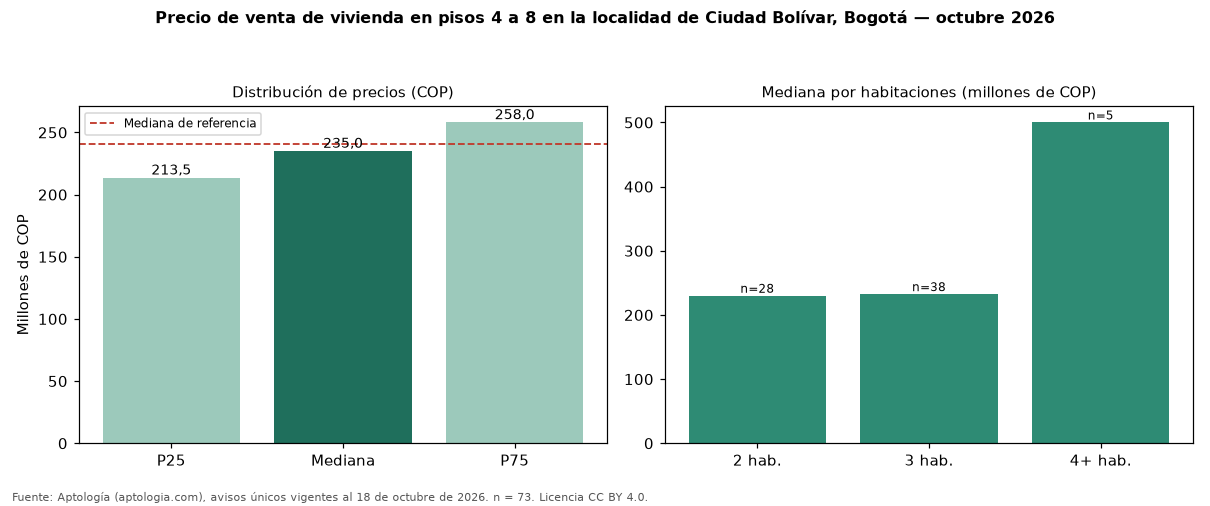

The table this chart was drawn from, first rows:
seccion, metrica, valor_cop, n
precio, p25, 213525000, 73
precio, mediana, 235000000, 73
precio, p75, 258000000, 73
cop_por_m2, p25, 4272727, 73
cop_por_m2, mediana, 4600000, 73
cop_por_m2, p75, 5263158, 73
area, area_mediana_m2, 49.0, 73
habitaciones, 2, 230000000, 28
habitaciones, 3, 232500000, 38
habitaciones, 4+, 499999999, 5
administracion, mediana, 133473, 57
estrato, moda, 3, 
parqueadero, porcentaje_con_parqueadero, 13.7, 73
referencia, mediana_referencia, 241000000, 500
referencia, mediana_cop_por_m2_referencia, 4500000, 500
